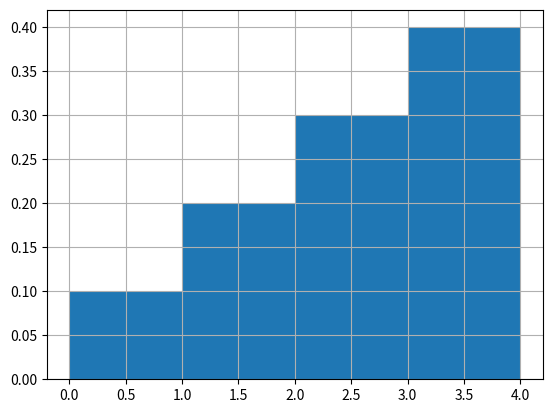

Write the Python code that produced this figure.
import matplotlib.pyplot as plt

n = [0.1,0.2,0.3,0.4]
print(n)
plt.stairs(n, fill=True, label='Filled histogram\nw/ automatic edges')
plt.grid(True)
plt.show()